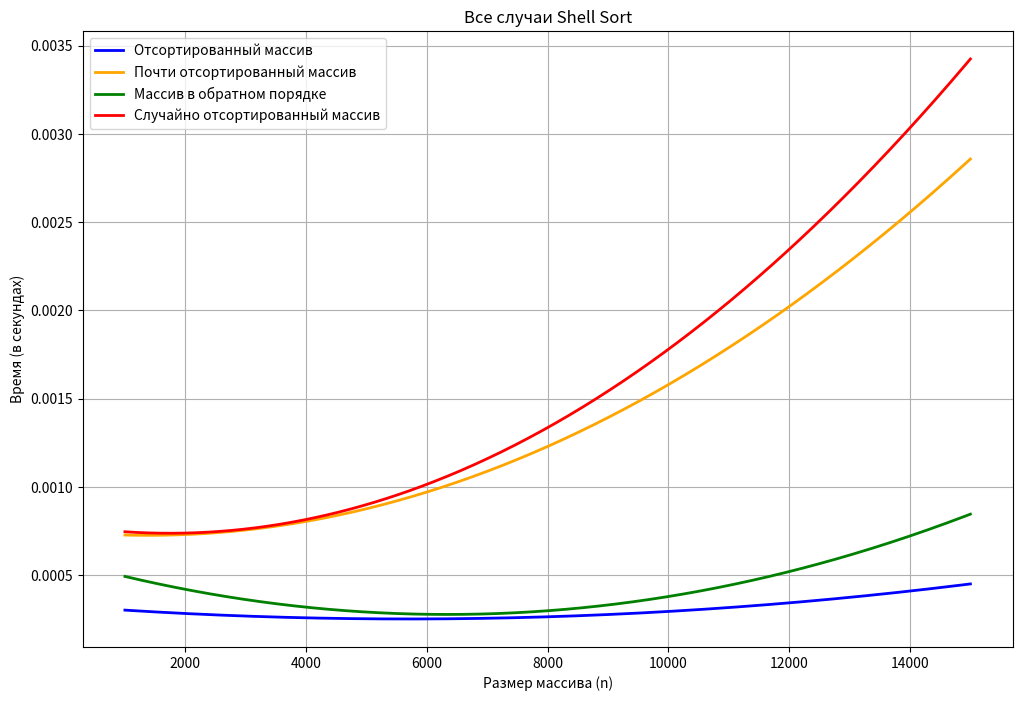

This chart was generated by the following Python code:
import numpy as np
import matplotlib.pyplot as plt
from numpy.polynomial import Polynomial

# Данные размеров массивов
sizes = np.array([1000, 2000, 3000, 4000, 5000, 6000, 7000, 8000, 9000, 10000, 11000, 12000, 13000, 14000, 15000])

# Время выполнения для различных типов массивов (в секундах)
sorted_times = np.array([0.000283, 0.000405, 0.000190, 0.000216, 0.000252, 0.000245, 0.000180, 0.000293, 0.000341, 0.000297, 0.000327, 0.000376, 0.000358, 0.000379, 0.000448])
nearly_sorted_times = np.array([0.001089, 0.000526, 0.000607, 0.000593, 0.000948, 0.000859, 0.001214, 0.001198, 0.001411, 0.001645, 0.001989, 0.002029, 0.002215, 0.002560, 0.002765])
reverse_sorted_times = np.array([0.000735, 0.000325, 0.000252, 0.000211, 0.000144, 0.000243, 0.000408, 0.000317, 0.000484, 0.000329, 0.000464, 0.000610, 0.000521, 0.000785, 0.000756])
random_sorted_times = np.array([0.001220, 0.000506, 0.000537, 0.000575, 0.000762, 0.000948, 0.001313, 0.001711, 0.001609, 0.001704, 0.001851, 0.002366, 0.002735, 0.003408, 0.003068])

# Настройка графика
plt.figure(figsize=(12, 8))

# Регрессия для отсортированного массива
p_sorted = Polynomial.fit(sizes, sorted_times, deg=2)
sizes_smooth = np.linspace(sizes.min(), sizes.max(), 500)
sorted_times_smooth = p_sorted(sizes_smooth)
plt.plot(sizes_smooth, sorted_times_smooth, color='blue', label='Отсортированный массив', linewidth=2)

# Регрессия для почти отсортированного массива
p_nearly_sorted = Polynomial.fit(sizes, nearly_sorted_times, deg=2)
nearly_sorted_times_smooth = p_nearly_sorted(sizes_smooth)
plt.plot(sizes_smooth, nearly_sorted_times_smooth, color='orange', label='Почти отсортированный массив', linewidth=2)

# Регрессия для массива в обратном порядке
p_reverse_sorted = Polynomial.fit(sizes, reverse_sorted_times, deg=2)
reverse_sorted_times_smooth = p_reverse_sorted(sizes_smooth)
plt.plot(sizes_smooth, reverse_sorted_times_smooth, color='green', label='Массив в обратном порядке', linewidth=2)

# Регрессия для случайно отсортированного массива
p_random_sorted = Polynomial.fit(sizes, random_sorted_times, deg=2)
random_sorted_times_smooth = p_random_sorted(sizes_smooth)
plt.plot(sizes_smooth, random_sorted_times_smooth, color='red', label='Случайно отсортированный массив', linewidth=2)

# Настройки графика
plt.title('Все случаи Shell Sort')
plt.xlabel('Размер массива (n)')
plt.ylabel('Время (в секундах)')
plt.grid(True)
plt.legend()
plt.show()
